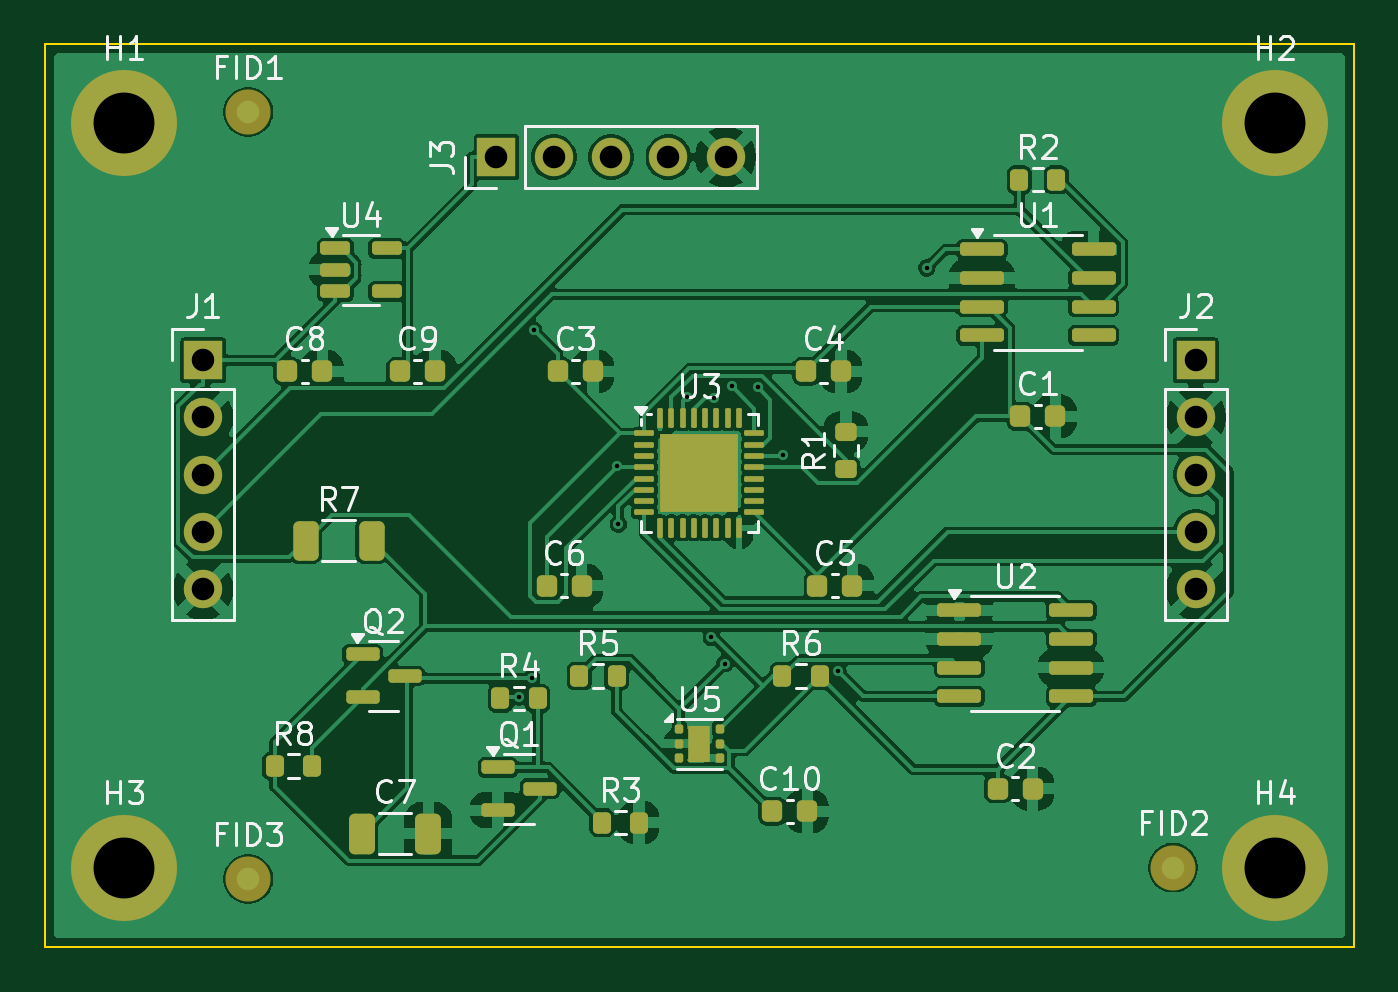
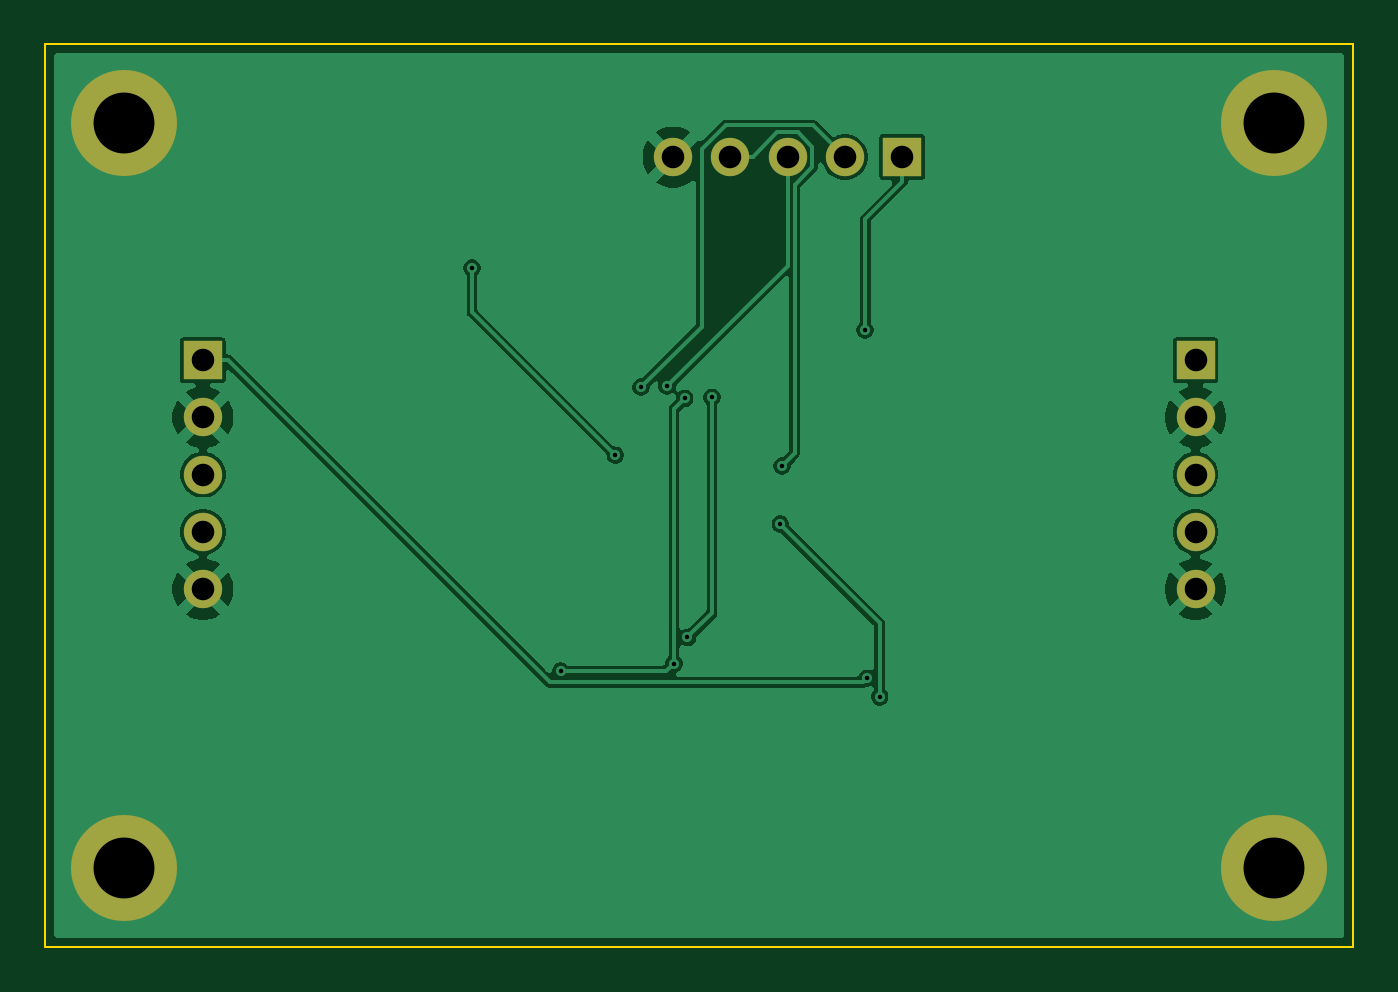
Circuit board: 10 layer files. Board 58.0 x 40.0 mm.
- bottom_copper: pib-B_Cu.gbl (38664 bytes)
- bottom_mask: pib-B_Mask.gbs (1369 bytes)
- paste: pib-B_Paste.gbp (492 bytes)
- bottom_silk: pib-B_Silkscreen.gbo (493 bytes)
- outline: pib-Edge_Cuts.gm1 (652 bytes)
- top_copper: pib-F_Cu.gtl (131278 bytes)
- top_mask: pib-F_Mask.gts (6538 bytes)
- paste: pib-F_Paste.gtp (5880 bytes)
- top_silk: pib-F_Silkscreen.gto (48047 bytes)
- drill: pib.drl (1001 bytes)

=== bottom_copper: pib-B_Cu.gbl (38664 bytes, source omitted) ===
=== bottom_mask: pib-B_Mask.gbs ===
%TF.GenerationSoftware,KiCad,Pcbnew,10.0.8-10.0.8~ubuntu24.04.1*%
%TF.CreationDate,2026-11-12T13:40:58+00:00*%
%TF.ProjectId,pib,7069622e-6b69-4636-9164-5f7063625858,v0.0.0*%
%TF.SameCoordinates,Original*%
%TF.FileFunction,Soldermask,Bot*%
%TF.FilePolarity,Negative*%
%FSLAX46Y46*%
G04 Gerber Fmt 4.6, Leading zero omitted, Abs format (unit mm)*
G04 Created by KiCad (PCBNEW 10.0.8-10.0.8~ubuntu24.04.1) date 2026-11-12 13:40:58*
%MOMM*%
%LPD*%
G01*
G04 APERTURE LIST*
%ADD10C,3.100000*%
%ADD11C,4.700000*%
%ADD12R,1.700000X1.700000*%
%ADD13C,1.700000*%
G04 APERTURE END LIST*
D10*
%TO.C,H1*%
X103500000Y-103500000D03*
D11*
X103500000Y-103500000D03*
%TD*%
D12*
%TO.C,J3*%
X120000000Y-105000000D03*
D13*
X122540000Y-105000000D03*
X125080000Y-105000000D03*
X127620000Y-105000000D03*
X130160000Y-105000000D03*
%TD*%
D10*
%TO.C,H2*%
X154500000Y-103500000D03*
D11*
X154500000Y-103500000D03*
%TD*%
D10*
%TO.C,H4*%
X154500000Y-136500000D03*
D11*
X154500000Y-136500000D03*
%TD*%
D12*
%TO.C,J2*%
X151000000Y-114000000D03*
D13*
X151000000Y-116540000D03*
X151000000Y-119080000D03*
X151000000Y-121620000D03*
X151000000Y-124160000D03*
%TD*%
D12*
%TO.C,J1*%
X107000000Y-114000000D03*
D13*
X107000000Y-116540000D03*
X107000000Y-119080000D03*
X107000000Y-121620000D03*
X107000000Y-124160000D03*
%TD*%
D10*
%TO.C,H3*%
X103500000Y-136500000D03*
D11*
X103500000Y-136500000D03*
%TD*%
M02*

=== paste: pib-B_Paste.gbp ===
%TF.GenerationSoftware,KiCad,Pcbnew,10.0.8-10.0.8~ubuntu24.04.1*%
%TF.CreationDate,2026-11-12T13:40:58+00:00*%
%TF.ProjectId,pib,7069622e-6b69-4636-9164-5f7063625858,v0.0.0*%
%TF.SameCoordinates,Original*%
%TF.FileFunction,Paste,Bot*%
%TF.FilePolarity,Positive*%
%FSLAX46Y46*%
G04 Gerber Fmt 4.6, Leading zero omitted, Abs format (unit mm)*
G04 Created by KiCad (PCBNEW 10.0.8-10.0.8~ubuntu24.04.1) date 2026-11-12 13:40:58*
%MOMM*%
%LPD*%
G01*
G04 APERTURE LIST*
G04 APERTURE END LIST*
M02*

=== bottom_silk: pib-B_Silkscreen.gbo ===
%TF.GenerationSoftware,KiCad,Pcbnew,10.0.8-10.0.8~ubuntu24.04.1*%
%TF.CreationDate,2026-11-12T13:40:58+00:00*%
%TF.ProjectId,pib,7069622e-6b69-4636-9164-5f7063625858,v0.0.0*%
%TF.SameCoordinates,Original*%
%TF.FileFunction,Legend,Bot*%
%TF.FilePolarity,Positive*%
%FSLAX46Y46*%
G04 Gerber Fmt 4.6, Leading zero omitted, Abs format (unit mm)*
G04 Created by KiCad (PCBNEW 10.0.8-10.0.8~ubuntu24.04.1) date 2026-11-12 13:40:58*
%MOMM*%
%LPD*%
G01*
G04 APERTURE LIST*
G04 APERTURE END LIST*
M02*

=== outline: pib-Edge_Cuts.gm1 ===
%TF.GenerationSoftware,KiCad,Pcbnew,10.0.8-10.0.8~ubuntu24.04.1*%
%TF.CreationDate,2026-11-12T13:40:58+00:00*%
%TF.ProjectId,pib,7069622e-6b69-4636-9164-5f7063625858,v0.0.0*%
%TF.SameCoordinates,Original*%
%TF.FileFunction,Profile,NP*%
%FSLAX46Y46*%
G04 Gerber Fmt 4.6, Leading zero omitted, Abs format (unit mm)*
G04 Created by KiCad (PCBNEW 10.0.8-10.0.8~ubuntu24.04.1) date 2026-11-12 13:40:58*
%MOMM*%
%LPD*%
G01*
G04 APERTURE LIST*
%TA.AperFunction,Profile*%
%ADD10C,0.100000*%
%TD*%
G04 APERTURE END LIST*
D10*
X100000000Y-100000000D02*
X158000000Y-100000000D01*
X158000000Y-140000000D01*
X100000000Y-140000000D01*
X100000000Y-100000000D01*
M02*

=== top_copper: pib-F_Cu.gtl (131278 bytes, source omitted) ===
=== top_mask: pib-F_Mask.gts (6538 bytes, source omitted) ===
=== paste: pib-F_Paste.gtp ===
%TF.GenerationSoftware,KiCad,Pcbnew,10.0.8-10.0.8~ubuntu24.04.1*%
%TF.CreationDate,2026-11-12T13:40:58+00:00*%
%TF.ProjectId,pib,7069622e-6b69-4636-9164-5f7063625858,v0.0.0*%
%TF.SameCoordinates,Original*%
%TF.FileFunction,Paste,Top*%
%TF.FilePolarity,Positive*%
%FSLAX46Y46*%
G04 Gerber Fmt 4.6, Leading zero omitted, Abs format (unit mm)*
G04 Created by KiCad (PCBNEW 10.0.8-10.0.8~ubuntu24.04.1) date 2026-11-12 13:40:58*
%MOMM*%
%LPD*%
G01*
G04 APERTURE LIST*
G04 Aperture macros list*
%AMRoundRect*
0 Rectangle with rounded corners*
0 $1 Rounding radius*
0 $2 $3 $4 $5 $6 $7 $8 $9 X,Y pos of 4 corners*
0 Add a 4 corners polygon primitive as box body*
4,1,4,$2,$3,$4,$5,$6,$7,$8,$9,$2,$3,0*
0 Add four circle primitives for the rounded corners*
1,1,$1+$1,$2,$3*
1,1,$1+$1,$4,$5*
1,1,$1+$1,$6,$7*
1,1,$1+$1,$8,$9*
0 Add four rect primitives between the rounded corners*
20,1,$1+$1,$2,$3,$4,$5,0*
20,1,$1+$1,$4,$5,$6,$7,0*
20,1,$1+$1,$6,$7,$8,$9,0*
20,1,$1+$1,$8,$9,$2,$3,0*%
G04 Aperture macros list end*
%ADD10RoundRect,0.225000X-0.225000X-0.250000X0.225000X-0.250000X0.225000X0.250000X-0.225000X0.250000X0*%
%ADD11RoundRect,0.200000X-0.200000X-0.275000X0.200000X-0.275000X0.200000X0.275000X-0.200000X0.275000X0*%
%ADD12RoundRect,0.250000X-0.325000X-0.650000X0.325000X-0.650000X0.325000X0.650000X-0.325000X0.650000X0*%
%ADD13RoundRect,0.150000X-0.512500X-0.150000X0.512500X-0.150000X0.512500X0.150000X-0.512500X0.150000X0*%
%ADD14RoundRect,0.150000X-0.825000X-0.150000X0.825000X-0.150000X0.825000X0.150000X-0.825000X0.150000X0*%
%ADD15RoundRect,0.250000X-0.312500X-0.625000X0.312500X-0.625000X0.312500X0.625000X-0.312500X0.625000X0*%
%ADD16RoundRect,0.150000X-0.587500X-0.150000X0.587500X-0.150000X0.587500X0.150000X-0.587500X0.150000X0*%
%ADD17RoundRect,0.160000X-0.245000X-0.160000X0.245000X-0.160000X0.245000X0.160000X-0.245000X0.160000X0*%
%ADD18RoundRect,0.093750X-0.093750X-0.106250X0.093750X-0.106250X0.093750X0.106250X-0.093750X0.106250X0*%
%ADD19RoundRect,0.232500X-0.232500X-0.232500X0.232500X-0.232500X0.232500X0.232500X-0.232500X0.232500X0*%
%ADD20RoundRect,0.062500X-0.375000X-0.062500X0.375000X-0.062500X0.375000X0.062500X-0.375000X0.062500X0*%
%ADD21RoundRect,0.062500X-0.062500X-0.375000X0.062500X-0.375000X0.062500X0.375000X-0.062500X0.375000X0*%
%ADD22RoundRect,0.200000X0.275000X-0.200000X0.275000X0.200000X-0.275000X0.200000X-0.275000X-0.200000X0*%
G04 APERTURE END LIST*
D10*
%TO.C,C9*%
X115725000Y-114500000D03*
X117275000Y-114500000D03*
%TD*%
D11*
%TO.C,R3*%
X124675000Y-134500000D03*
X126325000Y-134500000D03*
%TD*%
D12*
%TO.C,C7*%
X114025000Y-135000000D03*
X116975000Y-135000000D03*
%TD*%
D10*
%TO.C,C4*%
X133725000Y-114500000D03*
X135275000Y-114500000D03*
%TD*%
%TO.C,C1*%
X143225000Y-116500000D03*
X144775000Y-116500000D03*
%TD*%
D13*
%TO.C,U4*%
X112862500Y-109050000D03*
X112862500Y-110000000D03*
X112862500Y-110950000D03*
X115137500Y-110950000D03*
X115137500Y-109050000D03*
%TD*%
D10*
%TO.C,C10*%
X132225000Y-134000000D03*
X133775000Y-134000000D03*
%TD*%
D14*
%TO.C,U1*%
X141525000Y-109095000D03*
X141525000Y-110365000D03*
X141525000Y-111635000D03*
X141525000Y-112905000D03*
X146475000Y-112905000D03*
X146475000Y-111635000D03*
X146475000Y-110365000D03*
X146475000Y-109095000D03*
%TD*%
D10*
%TO.C,C8*%
X110725000Y-114500000D03*
X112275000Y-114500000D03*
%TD*%
%TO.C,C2*%
X142225000Y-133000000D03*
X143775000Y-133000000D03*
%TD*%
D15*
%TO.C,R7*%
X111537500Y-122000000D03*
X114462500Y-122000000D03*
%TD*%
D10*
%TO.C,C6*%
X122225000Y-124000000D03*
X123775000Y-124000000D03*
%TD*%
D11*
%TO.C,R5*%
X123675000Y-128000000D03*
X125325000Y-128000000D03*
%TD*%
D16*
%TO.C,Q2*%
X114062500Y-127050000D03*
X114062500Y-128950000D03*
X115937500Y-128000000D03*
%TD*%
D17*
%TO.C,U5*%
X129000000Y-130600000D03*
X129000000Y-131400000D03*
D18*
X128112500Y-130350000D03*
X128112500Y-131000000D03*
X128112500Y-131650000D03*
X129887500Y-131650000D03*
X129887500Y-131000000D03*
X129887500Y-130350000D03*
%TD*%
D14*
%TO.C,U2*%
X140525000Y-125095000D03*
X140525000Y-126365000D03*
X140525000Y-127635000D03*
X140525000Y-128905000D03*
X145475000Y-128905000D03*
X145475000Y-127635000D03*
X145475000Y-126365000D03*
X145475000Y-125095000D03*
%TD*%
D11*
%TO.C,R6*%
X132675000Y-128000000D03*
X134325000Y-128000000D03*
%TD*%
D19*
%TO.C,U3*%
X127850000Y-117850000D03*
X127850000Y-119000000D03*
X127850000Y-120150000D03*
X129000000Y-117850000D03*
X129000000Y-119000000D03*
X129000000Y-120150000D03*
X130150000Y-117850000D03*
X130150000Y-119000000D03*
X130150000Y-120150000D03*
D20*
X126562500Y-117250000D03*
X126562500Y-117750000D03*
X126562500Y-118250000D03*
X126562500Y-118750000D03*
X126562500Y-119250000D03*
X126562500Y-119750000D03*
X126562500Y-120250000D03*
X126562500Y-120750000D03*
D21*
X127250000Y-121437500D03*
X127750000Y-121437500D03*
X128250000Y-121437500D03*
X128750000Y-121437500D03*
X129250000Y-121437500D03*
X129750000Y-121437500D03*
X130250000Y-121437500D03*
X130750000Y-121437500D03*
D20*
X131437500Y-120750000D03*
X131437500Y-120250000D03*
X131437500Y-119750000D03*
X131437500Y-119250000D03*
X131437500Y-118750000D03*
X131437500Y-118250000D03*
X131437500Y-117750000D03*
X131437500Y-117250000D03*
D21*
X130750000Y-116562500D03*
X130250000Y-116562500D03*
X129750000Y-116562500D03*
X129250000Y-116562500D03*
X128750000Y-116562500D03*
X128250000Y-116562500D03*
X127750000Y-116562500D03*
X127250000Y-116562500D03*
%TD*%
D11*
%TO.C,R8*%
X110175000Y-132000000D03*
X111825000Y-132000000D03*
%TD*%
D10*
%TO.C,C3*%
X122725000Y-114500000D03*
X124275000Y-114500000D03*
%TD*%
D11*
%TO.C,R4*%
X120175000Y-129000000D03*
X121825000Y-129000000D03*
%TD*%
D10*
%TO.C,C5*%
X134225000Y-124000000D03*
X135775000Y-124000000D03*
%TD*%
D16*
%TO.C,Q1*%
X120062500Y-132050000D03*
X120062500Y-133950000D03*
X121937500Y-133000000D03*
%TD*%
D22*
%TO.C,R1*%
X135500000Y-118825000D03*
X135500000Y-117175000D03*
%TD*%
D11*
%TO.C,R2*%
X143175000Y-106000000D03*
X144825000Y-106000000D03*
%TD*%
M02*

=== top_silk: pib-F_Silkscreen.gto (48047 bytes, source omitted) ===
=== drill: pib.drl ===
M48
; DRILL file KiCad 10.0.8-10.0.8~ubuntu24.04.1 date 2026-11-12T13:40:58
; FORMAT={-:-/ absolute / metric / decimal}
; #@! TF.CreationDate,2026-11-12T13:40:58+00:00
; #@! TF.GenerationSoftware,Kicad,Pcbnew,10.0.8-10.0.8~ubuntu24.04.1
; #@! TF.FileFunction,MixedPlating,1,4
FMAT,2
METRIC
; #@! TA.AperFunction,Plated,PTH,ViaDrill
T1C0.200
; #@! TA.AperFunction,Plated,PTH,ComponentDrill
T2C1.000
; #@! TA.AperFunction,Plated,PTH,ComponentDrill
T3C2.700
%
G90
G05
T1
X121.0Y-128.927
X121.564Y-128.108
X121.645Y-112.663
X125.324Y-118.695
X125.406Y-121.269
X128.434Y-115.649
X129.52Y-126.294
X129.64Y-115.699
X130.12Y-127.452
X130.425Y-115.165
X131.575Y-115.2
X132.722Y-118.218
X135.135Y-127.782
X139.074Y-109.916
T2
X107.0Y-114.0
X107.0Y-116.54
X107.0Y-119.08
X107.0Y-121.62
X107.0Y-124.16
X120.0Y-105.0
X122.54Y-105.0
X125.08Y-105.0
X127.62Y-105.0
X130.16Y-105.0
X151.0Y-114.0
X151.0Y-116.54
X151.0Y-119.08
X151.0Y-121.62
X151.0Y-124.16
T3
X103.5Y-103.5
X103.5Y-136.5
X154.5Y-103.5
X154.5Y-136.5
M30
